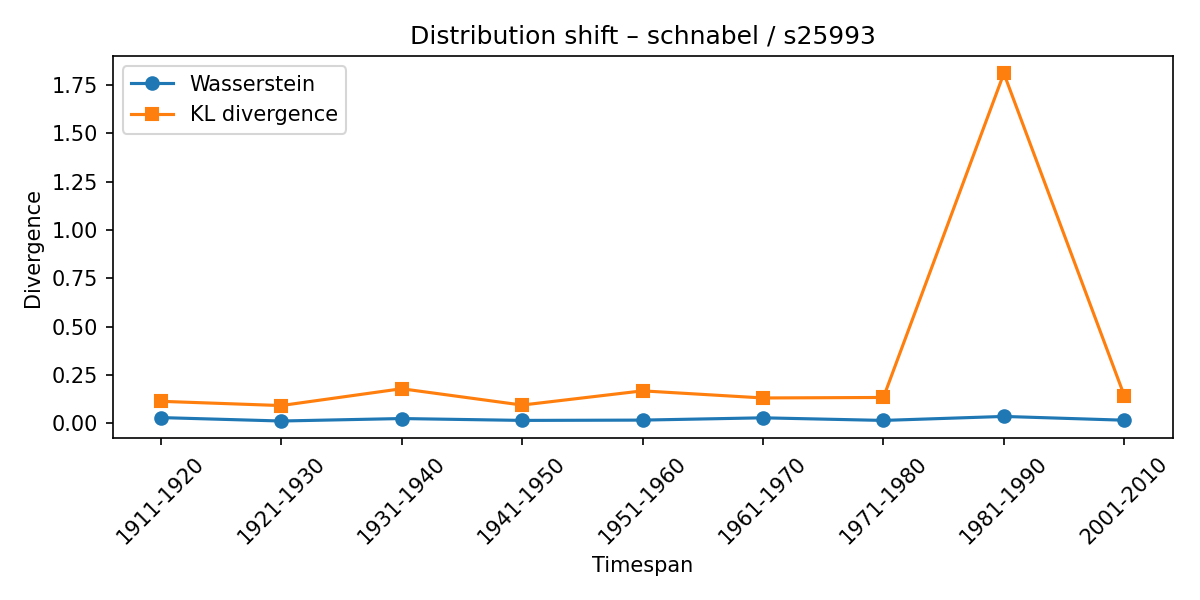

The data file committed next to this chart (first rows):
synset, lexeme, from_timespan, to_timespan, wasserstein, kl_divergence
s25993, schnabel, 1901-1910, 1911-1920, 0.03019, 0.1143
s25993, schnabel, 1911-1920, 1921-1930, 0.01249, 0.09234
s25993, schnabel, 1921-1930, 1931-1940, 0.02521, 0.1793
s25993, schnabel, 1931-1940, 1941-1950, 0.01558, 0.09484
s25993, schnabel, 1941-1950, 1951-1960, 0.01715, 0.1684
s25993, schnabel, 1951-1960, 1961-1970, 0.02899, 0.1316
s25993, schnabel, 1961-1970, 1971-1980, 0.01551, 0.1342
s25993, schnabel, 1971-1980, 1981-1990, 0.03614, 1.809
s25993, schnabel, 1981-1990, 2001-2010, 0.0166, 0.1428
